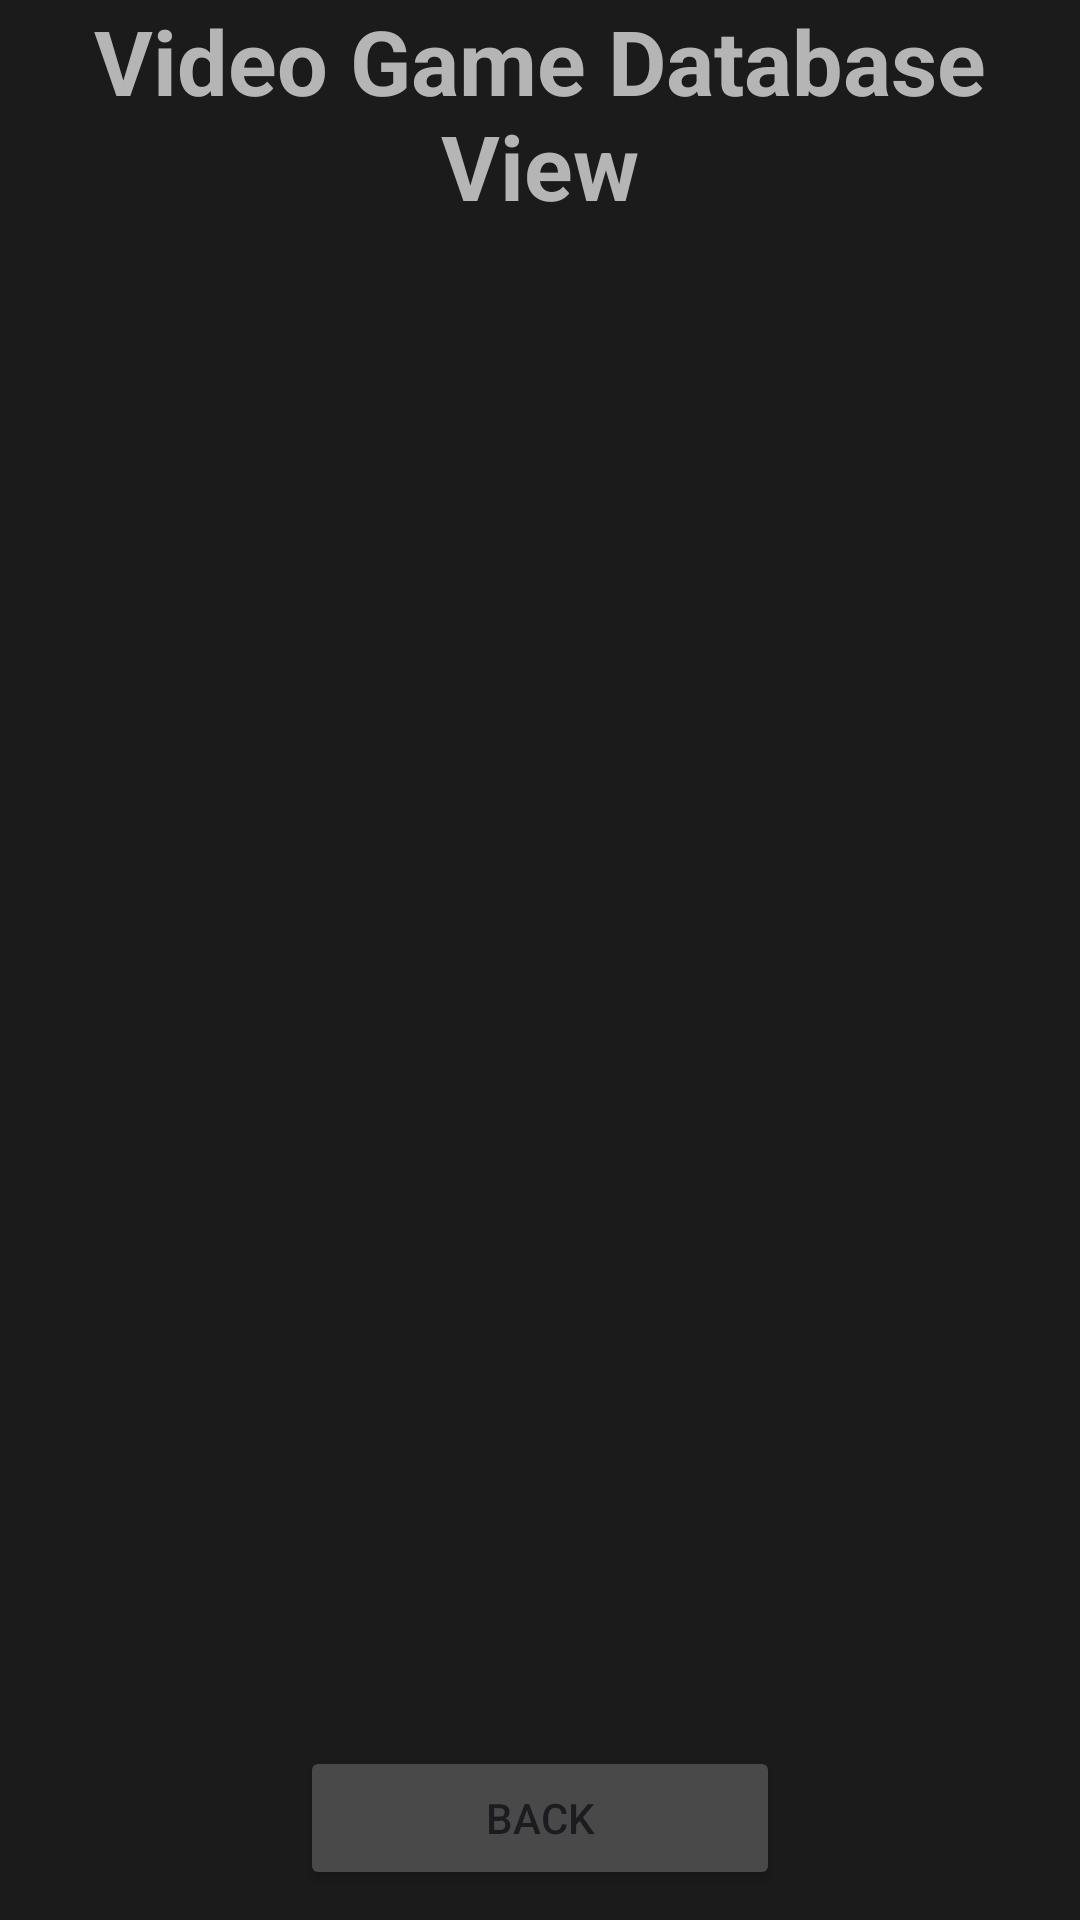

This screen was rendered from an Android layout file. Write that file and the resources it references.
<!-- AndroidManifest.xml: application theme Theme.CSI460Midterm -->
<!-- res/layout/activity_view_database.xml -->
<?xml version="1.0" encoding="utf-8"?>
<androidx.constraintlayout.widget.ConstraintLayout xmlns:android="http://schemas.android.com/apk/res/android"
    xmlns:app="http://schemas.android.com/apk/res-auto"
    xmlns:tools="http://schemas.android.com/tools"
    android:layout_width="match_parent"
    android:layout_height="match_parent"
    tools:context=".ViewDatabase"
    android:background="#1B1B1B">

    <TextView
        android:id="@+id/viewdbtitle"
        android:layout_width="match_parent"
        android:layout_height="wrap_content"
        android:text="Video Game Database View"
        android:textAlignment="center"
        android:textSize="30dp"
        android:textStyle="bold"
        android:textColor="#B5B5B5"
        android:paddingBottom="10dp"
        app:layout_constraintTop_toTopOf="parent"/>

    <androidx.recyclerview.widget.RecyclerView
        android:id="@+id/dbrv"
        android:layout_width="match_parent"
        android:layout_height="0dp"
        app:layout_constraintTop_toBottomOf="@id/viewdbtitle"
        app:layout_constraintBottom_toTopOf="@id/backbtn1"/>

    <Button
        android:id="@+id/backbtn1"
        android:layout_width="match_parent"
        android:layout_height="wrap_content"
        android:text="Back"
        android:backgroundTint="#4A4949"
        android:layout_marginHorizontal="100dp"
        app:layout_constraintBottom_toBottomOf="parent"
        android:layout_marginBottom="10dp"/>

</androidx.constraintlayout.widget.ConstraintLayout>
<!-- resources referenced by this layout -->
<resources>
  <style name="Theme.CSI460Midterm" parent="Base.Theme.CSI460Midterm" />
  <style name="Base.Theme.CSI460Midterm" parent="Theme.Material3.DayNight.NoActionBar">
          
          
      </style>
</resources>
